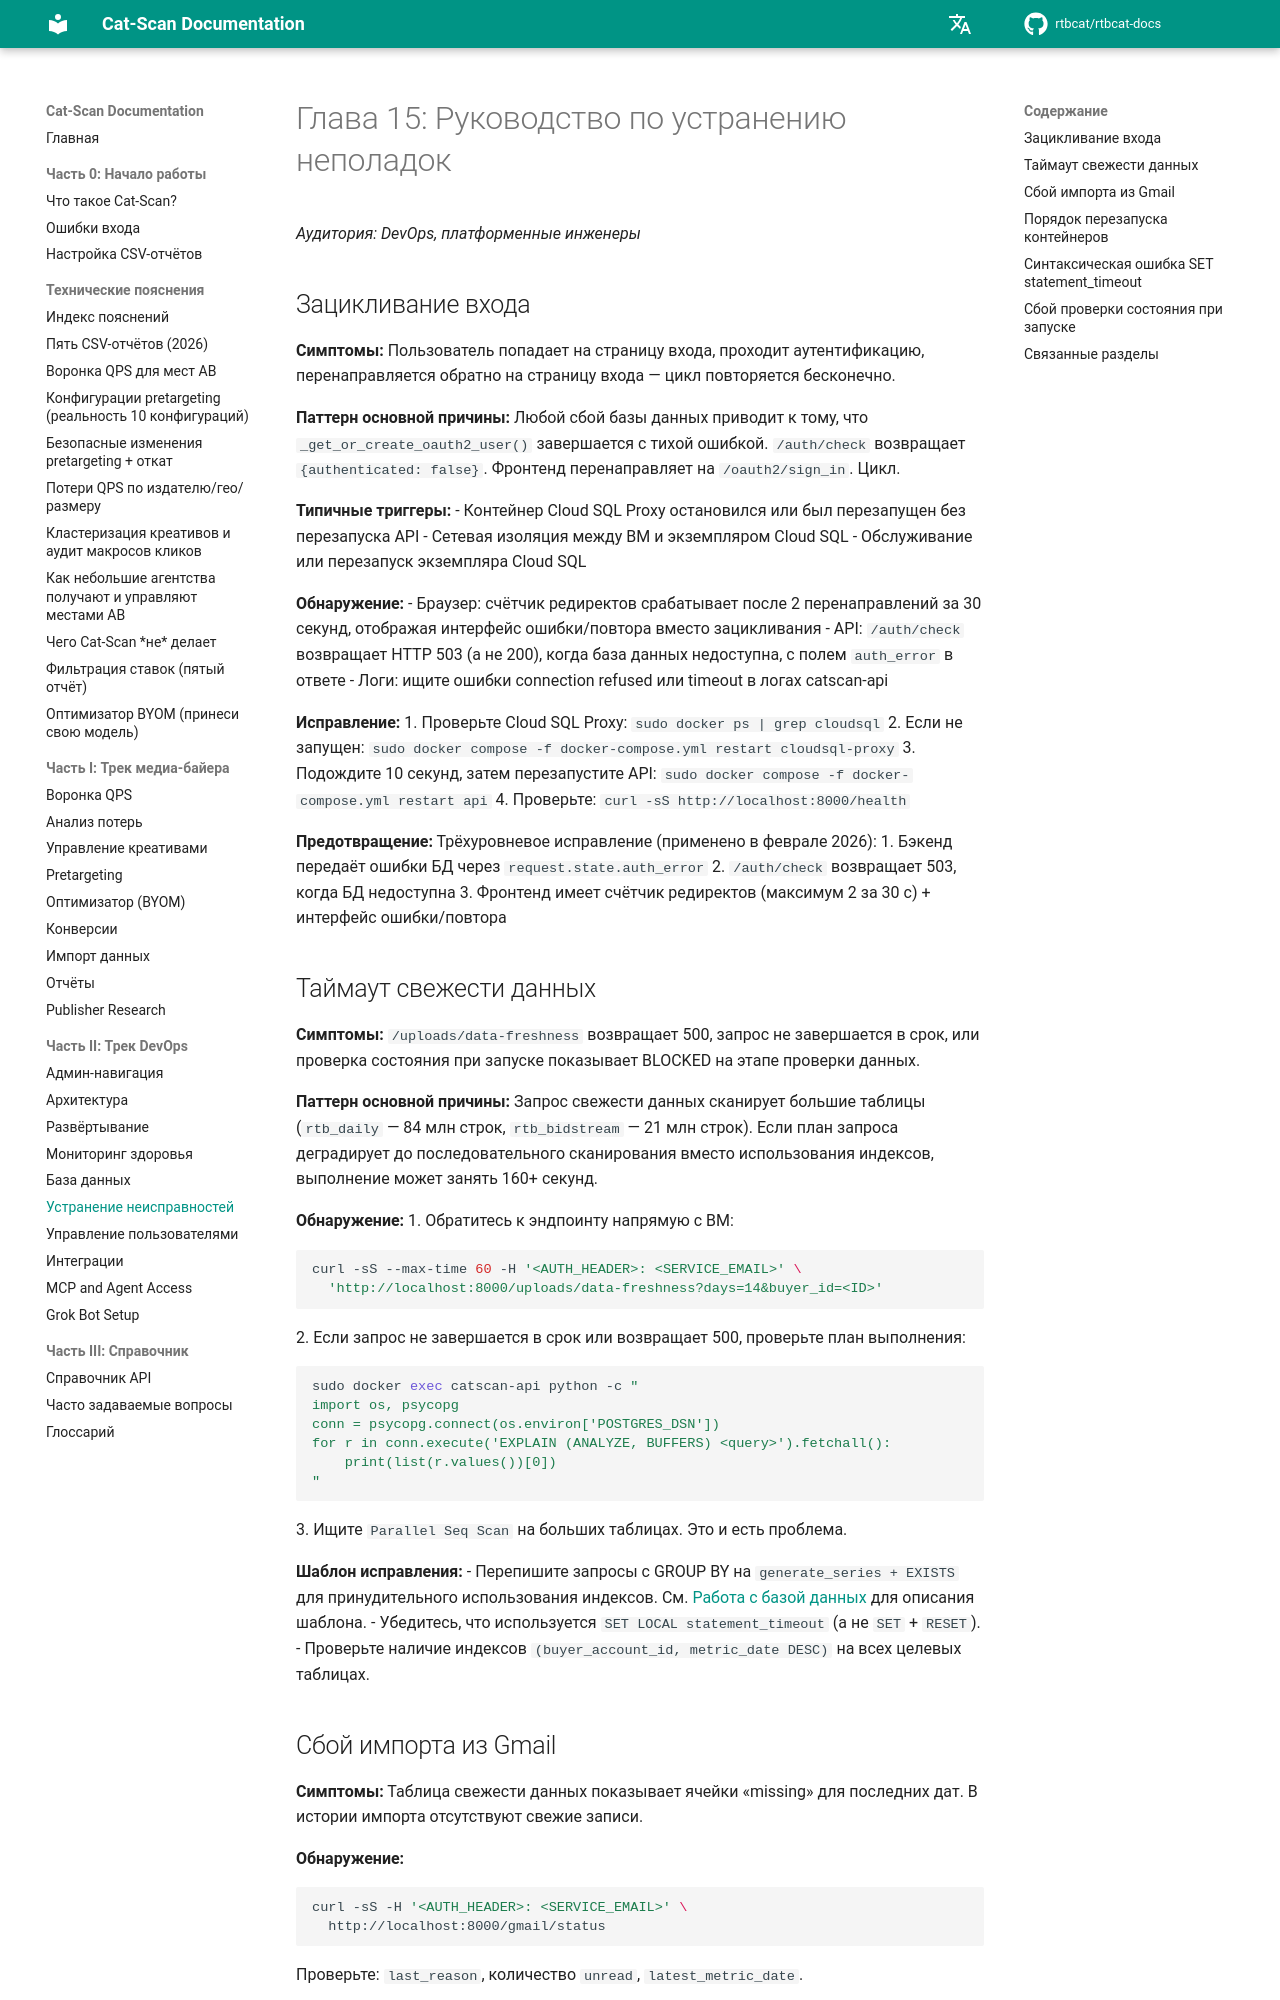

repository: rtbcat/rtbcat-docs · page: ru/15-troubleshooting/index.html · generator: mkdocs

# Глава 15: Руководство по устранению неполадок

*Аудитория: DevOps, платформенные инженеры*

## Зацикливание входа

**Симптомы:** Пользователь попадает на страницу входа, проходит аутентификацию, перенаправляется обратно на страницу входа — цикл повторяется бесконечно.

**Паттерн основной причины:** Любой сбой базы данных приводит к тому, что `_get_or_create_oauth2_user()` завершается с тихой ошибкой. `/auth/check` возвращает `{authenticated: false}`. Фронтенд перенаправляет на `/oauth2/sign_in`. Цикл.

**Типичные триггеры:**
- Контейнер Cloud SQL Proxy остановился или был перезапущен без перезапуска API
- Сетевая изоляция между ВМ и экземпляром Cloud SQL
- Обслуживание или перезапуск экземпляра Cloud SQL

**Обнаружение:**
- Браузер: счётчик редиректов срабатывает после 2 перенаправлений за 30 секунд, отображая интерфейс ошибки/повтора вместо зацикливания
- API: `/auth/check` возвращает HTTP 503 (а не 200), когда база данных недоступна, с полем `auth_error` в ответе
- Логи: ищите ошибки connection refused или timeout в логах catscan-api

**Исправление:**
1. Проверьте Cloud SQL Proxy: `sudo docker ps | grep cloudsql`
2. Если не запущен: `sudo docker compose -f docker-compose.yml restart cloudsql-proxy`
3. Подождите 10 секунд, затем перезапустите API:
   `sudo docker compose -f docker-compose.yml restart api`
4. Проверьте: `curl -sS http://localhost:8000/health`

**Предотвращение:** Трёхуровневое исправление (применено в феврале 2026):
1. Бэкенд передаёт ошибки БД через `request.state.auth_error`
2. `/auth/check` возвращает 503, когда БД недоступна
3. Фронтенд имеет счётчик редиректов (максимум 2 за 30 с) + интерфейс ошибки/повтора

## Таймаут свежести данных

**Симптомы:** `/uploads/data-freshness` возвращает 500, запрос не завершается в срок, или проверка состояния при запуске показывает BLOCKED на этапе проверки данных.

**Паттерн основной причины:** Запрос свежести данных сканирует большие таблицы (`rtb_daily` — 84 млн строк, `rtb_bidstream` — 21 млн строк). Если план запроса деградирует до последовательного сканирования вместо использования индексов, выполнение может занять 160+ секунд.

**Обнаружение:**
1. Обратитесь к эндпоинту напрямую с ВМ:
   ```bash
   curl -sS --max-time 60 -H '<AUTH_HEADER>: <SERVICE_EMAIL>' \
     'http://localhost:8000/uploads/data-freshness?days=14&buyer_id=<ID>'
   ```
2. Если запрос не завершается в срок или возвращает 500, проверьте план выполнения:
   ```bash
   sudo docker exec catscan-api python -c "
   import os, psycopg
   conn = psycopg.connect(os.environ['POSTGRES_DSN'])
   for r in conn.execute('EXPLAIN (ANALYZE, BUFFERS) <query>').fetchall():
       print(list(r.values())[0])
   "
   ```
3. Ищите `Parallel Seq Scan` на больших таблицах. Это и есть проблема.

**Шаблон исправления:**
- Перепишите запросы с GROUP BY на `generate_series + EXISTS` для принудительного использования индексов. См. [Работа с базой данных](14-database.md) для описания шаблона.
- Убедитесь, что используется `SET LOCAL statement_timeout` (а не `SET` + `RESET`).
- Проверьте наличие индексов `(buyer_account_id, metric_date DESC)` на всех целевых таблицах.
